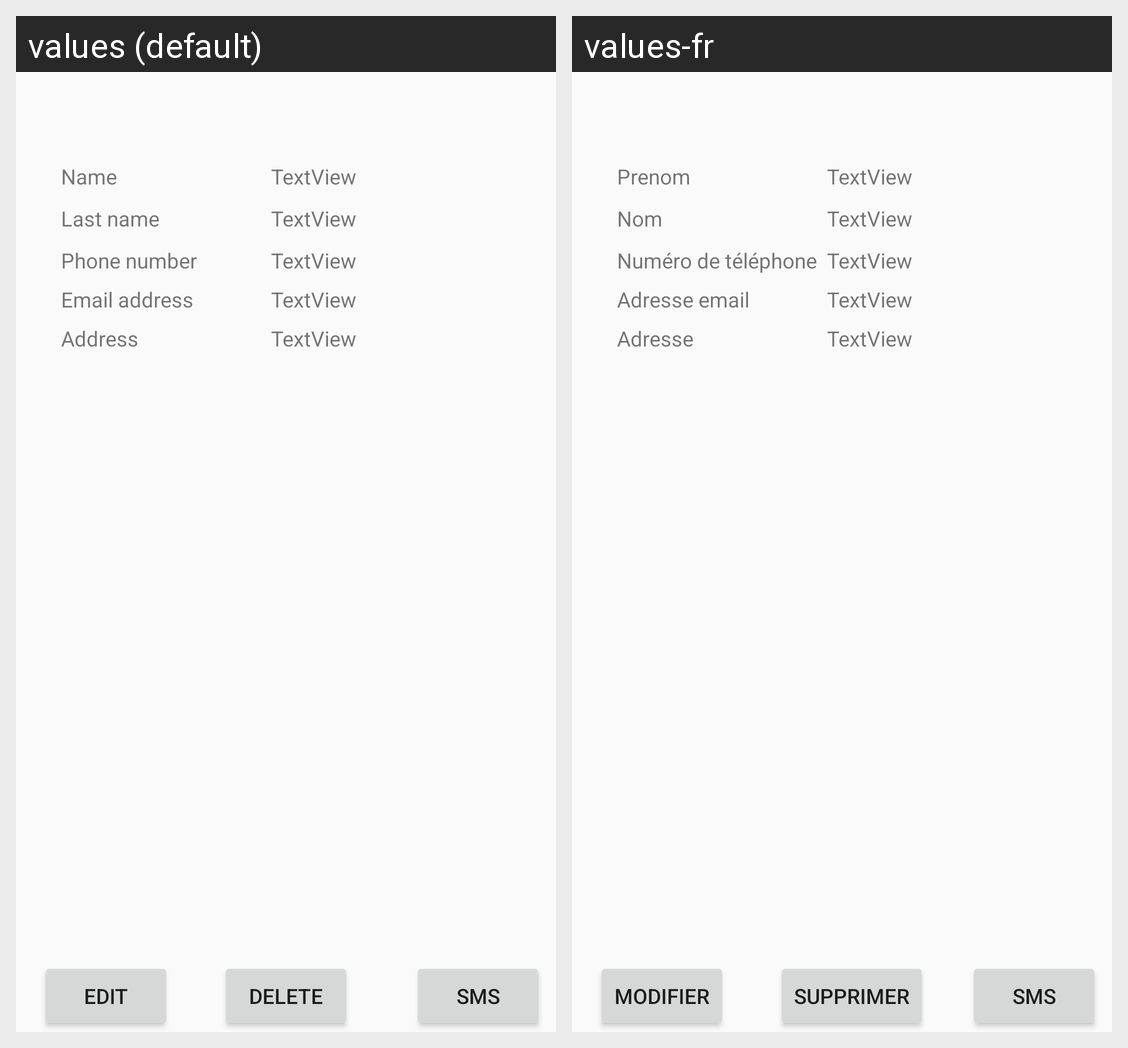

The Android screen above is rendered under two locales of the same app. Produce the string resources it draws, with the default and per-locale values.
Android screen res/layout/complet_contact.xml rendered under 2 locales, left to right: values (default), values-fr. Device: Nexus 5 (rendered at 1080×1920; each locale shown at half size, 540×960, under a caption strip naming it); theme AppTheme.
Strings drawn on this screen, with the default value and each locale's value (text and hints the layout hard-codes, and strings that could not be matched under every locale, appear in the picture but are not listed):

Name
  values: Name
  values-fr: Prenom

LastName
  values: Last name
  values-fr: Nom

Address
  values: Address
  values-fr: Adresse

PhoneNumber
  values: Phone number
  values-fr: Numéro de téléphone

EmailAddress
  values: Email address
  values-fr: Adresse email

ModifB
  values: Edit
  values-fr: Modifier

SuppB
  values: Delete
  values-fr: Supprimer

Message
  values: SMS
  values-fr: SMS
